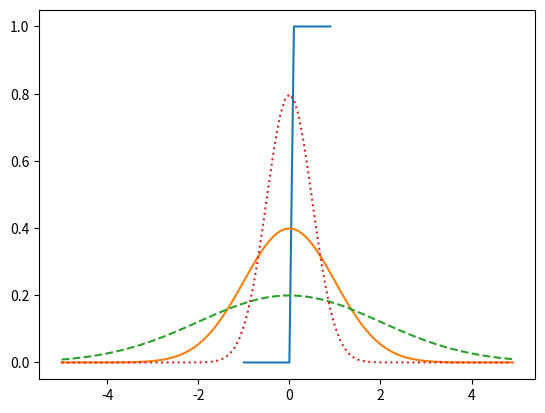

Source code (Python): (Note: this script raises an exception after producing the figure.)
from collections import Counter
from random import random

import numpy as np
import matplotlib.pyplot as plt


def random_kid():
    return np.random.choice(['boy', 'girl'])


both_girls = 0
older_girl = 0
either_girl = 0

np.random.seed(42)

for i in range(10000):
    younger = random_kid()
    older = random_kid()

    if older == 'girl':
        older_girl += 1
    if younger == 'girl' and older == 'girl':
        both_girls += 1
    if younger == 'girl' or older == 'girl':
        either_girl += 1

print(f"P(both_girl|older_girl)={both_girls / older_girl}")
print(f"P(both_girl|either_girl)={both_girls / either_girl}")


def uniform_df(x):
    return 1 if 0 <= x < 1 else 0


plt.plot(np.arange(-1.0, 1.0, 0.1), [uniform_df(x) for x in np.arange(-1.0, 1.0, 0.1)])


def normal_pdf(x, mu=0, sigma=1.0):
    sqrt_two_pi = np.sqrt(2 * np.pi) * sigma
    exp = np.exp(- np.power(x - mu, 2) / (2 * sigma ** 2))
    return exp / sqrt_two_pi


xs = [x / 10.0 for x in range(-50, 50)]

plt.plot(xs, [normal_pdf(x, sigma=1) for x in xs], '-')
plt.plot(xs, [normal_pdf(x, sigma=2) for x in xs], '--')
plt.plot(xs, [normal_pdf(x, sigma=0.5) for x in xs], ':')



def inverse_normal_cdf(p, mu=0, sigma=1, torerance=0.000001):
    if mu != 0 or sigma != 1:
        return mu + sigma * inverse_normal_cdf(p, torerance=torerance)

    low_z, low_p = -10.0, 0.0
    hi_z, hi_p = 10.0, 1
    mid_z = (low_z + hi_z) / 2

    while hi_z - low_z > torerance:
        mid_z = (low_z + hi_z) / 2
        mid_p = normal_pdf(mid_z)

        if mid_p < p:
            low_z, low_p = mid_z, mid_p
        elif mid_p > p:
            hi_z, hi_p = mid_z, mid_p
        else:
            break

    return mid_z


def bernoulli_trial(p):
    return 1 if random.random() < p else 0


def binomial(n, p):
    return sum(bernoulli_trial(p) for _ in range(n))


def make_hist(p, n, num_points):
    data = [binomial(n, p) for _ in range(num_points)]
    histogram = Counter(data)

    # 　正規分布を重ねる
    xs = [x for x in range(min(histogram.keys()), max(histogram.keys()) + 1)]
    ys = [normal_pdf(x, n*p, np.sqrt(n * p * (1 - p))) for x in xs]
    plt.plot(xs, ys)
    plt.bar(histogram.keys(), [y / num_points for y in histogram.values()])

make_hist(0.5, 100, 10000000)
